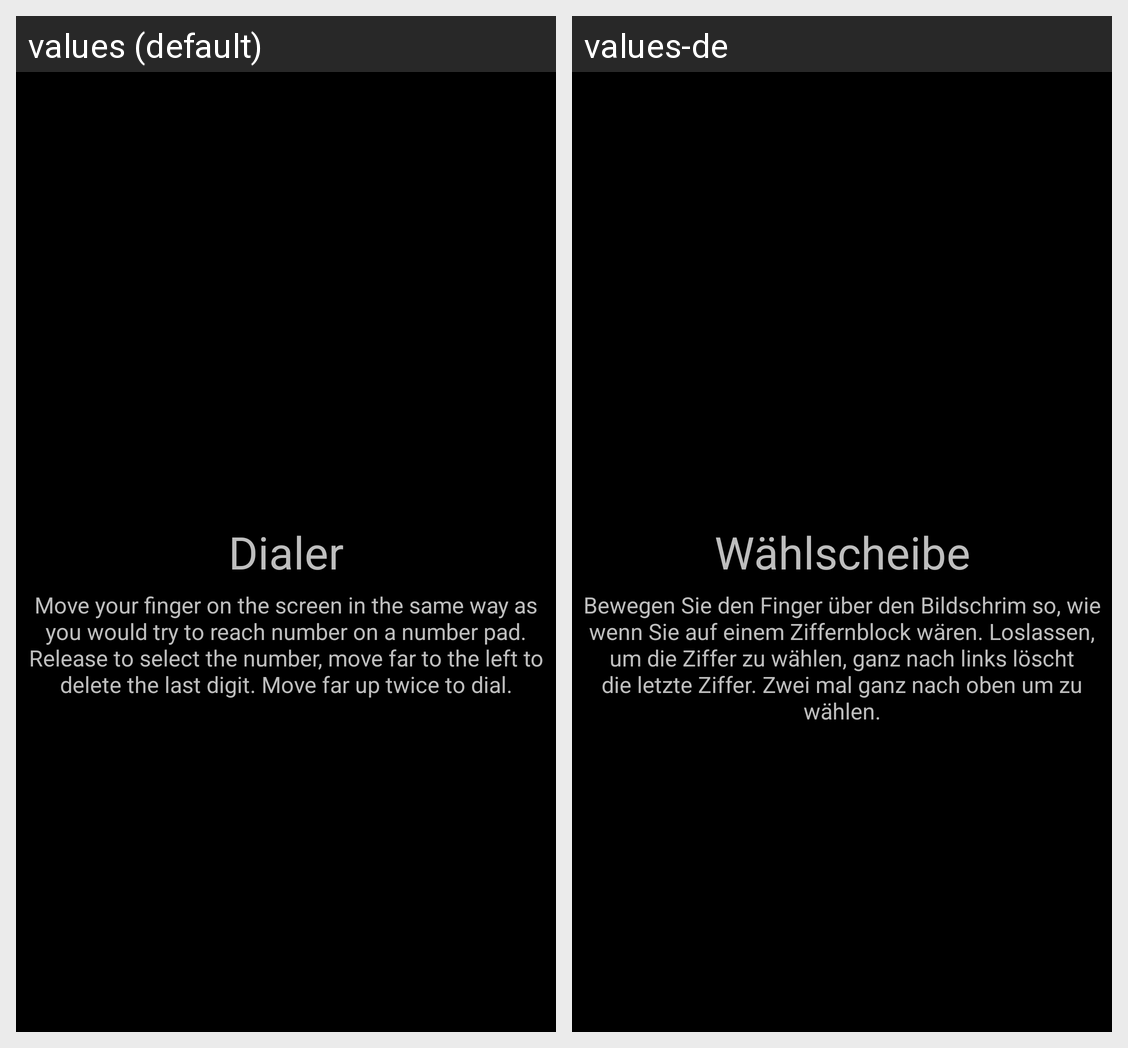

This grid shows one Android layout under two languages. Give, for every string resource on the screen, its name, the default text and each shown locale's text.
Android screen res/layout/dialer.xml rendered under 2 locales, left to right: values (default), values-de. Device: Nexus 5 (rendered at 1080×1920; each locale shown at half size, 540×960, under a caption strip naming it); theme android:Theme.NoTitleBar.Fullscreen.
Strings drawn on this screen, with the default value and each locale's value (text and hints the layout hard-codes, and strings that could not be matched under every locale, appear in the picture but are not listed):

dialer
  values: Dialer
  values-de: Wählscheibe

digit_help
  values: Move your finger on the screen in the same way as you would try to reach number on a number pad. Release to select the number, move far to the left to delete the last digit. Move far up twice to dial.
  values-de: Bewegen Sie den Finger über den Bildschrim so, wie wenn Sie auf einem Ziffernblock wären. Loslassen, um die Ziffer zu wählen, ganz nach links löscht die letzte Ziffer. Zwei mal ganz nach oben um zu wählen.
